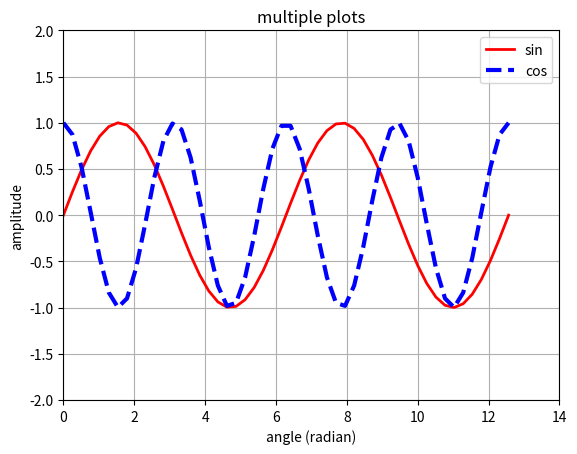

The matplotlib source for this figure:
import matplotlib.pyplot as plt
import numpy as np


x = np.linspace(0, 4 * np.pi)


func1 = np.sin(x)
func2 = np.cos(2 * x)

plt.plot(x, func1, c = 'r', linewidth = '2')
plt.plot(x, func2, c = 'b', ls = '--', linewidth = '3')
plt.axis([0, 14, -2, 2])
plt.grid()
plt.title("multiple plots")
plt.xlabel("angle (radian)")
plt.ylabel("amplitude")
plt.legend(["sin", "cos"], loc="upper right")

plt.show()
